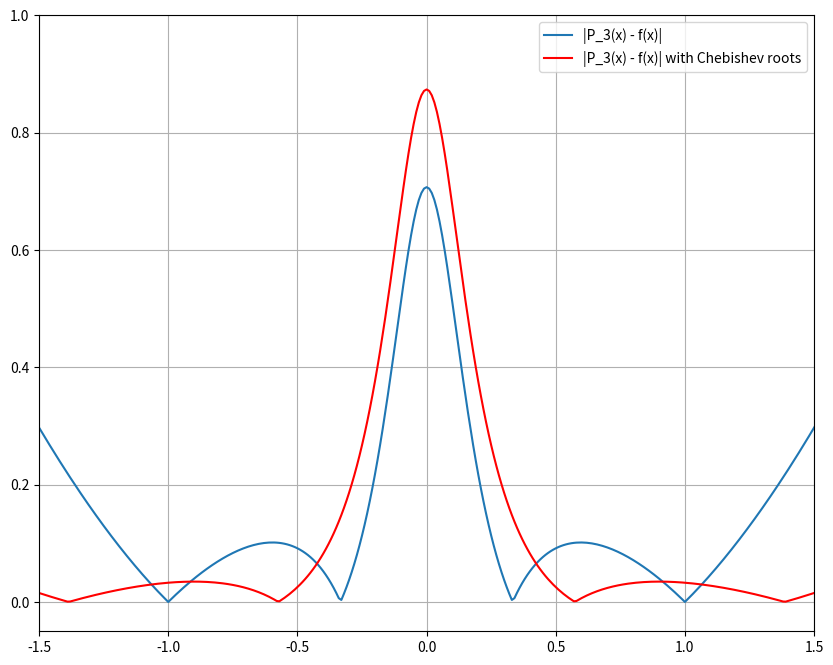
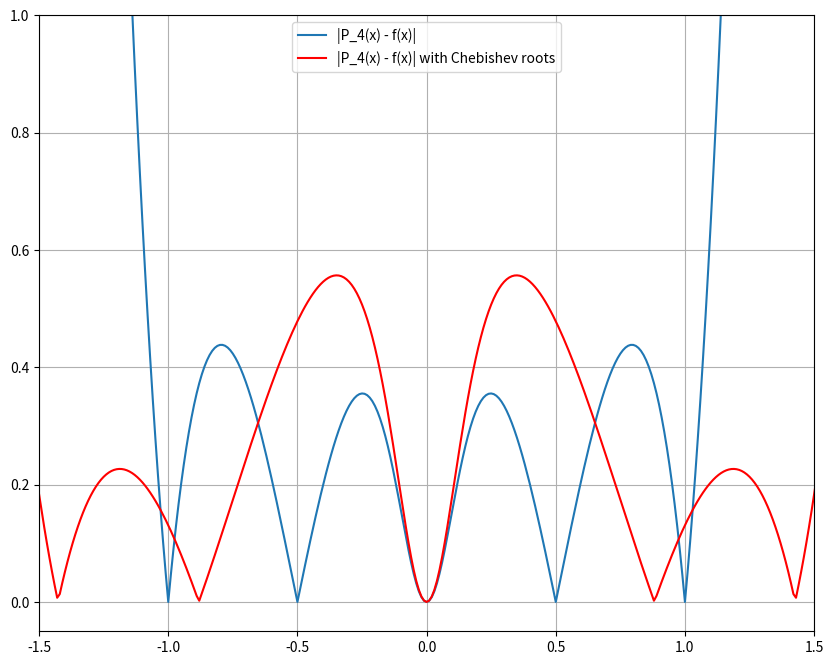
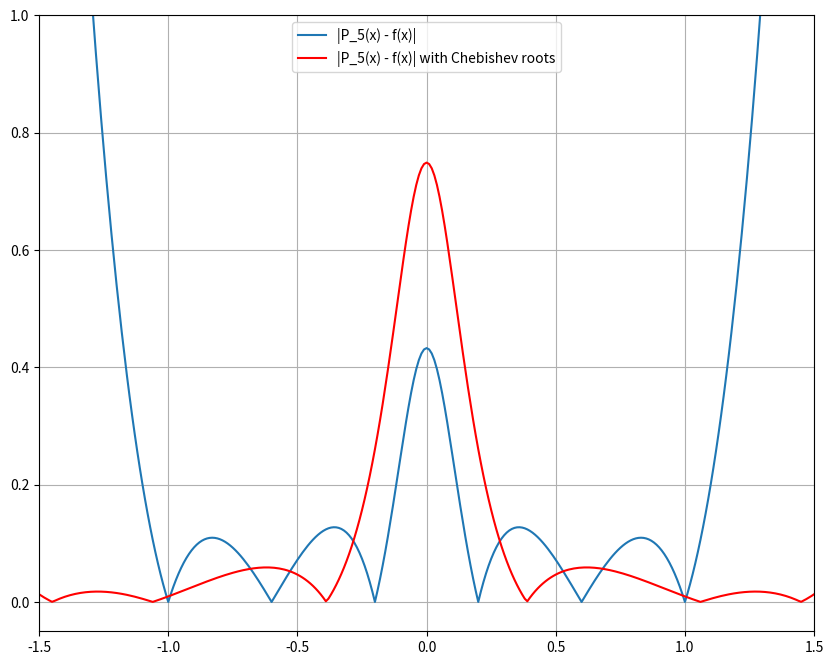
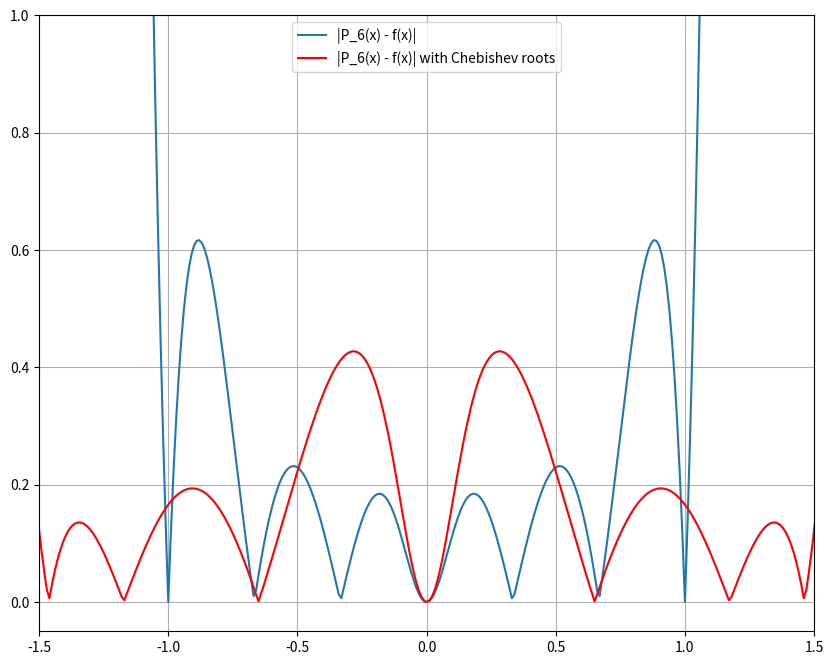
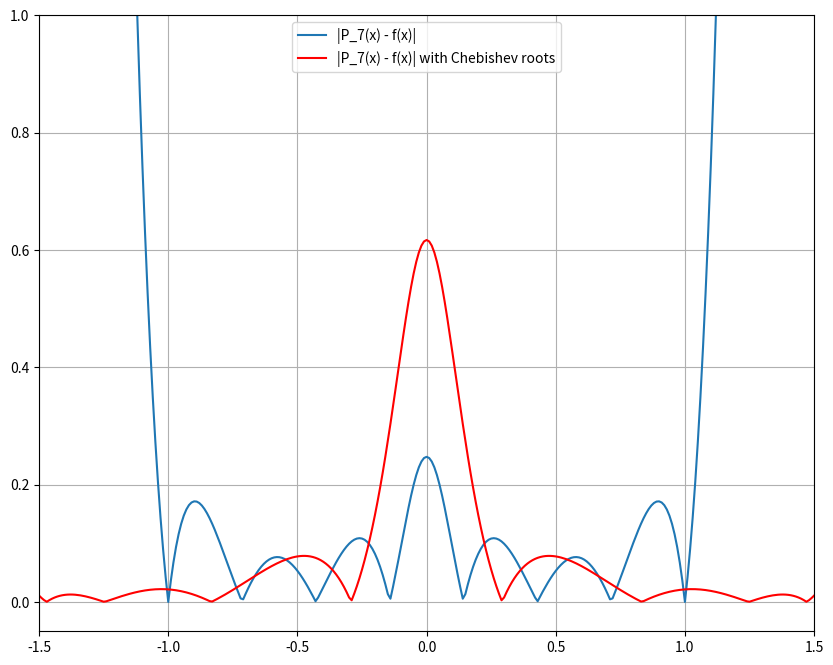
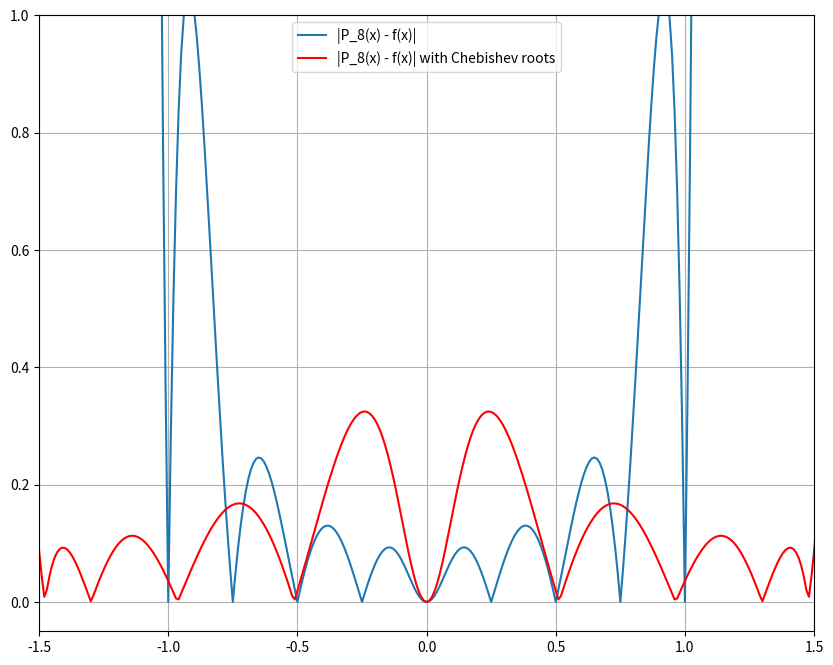
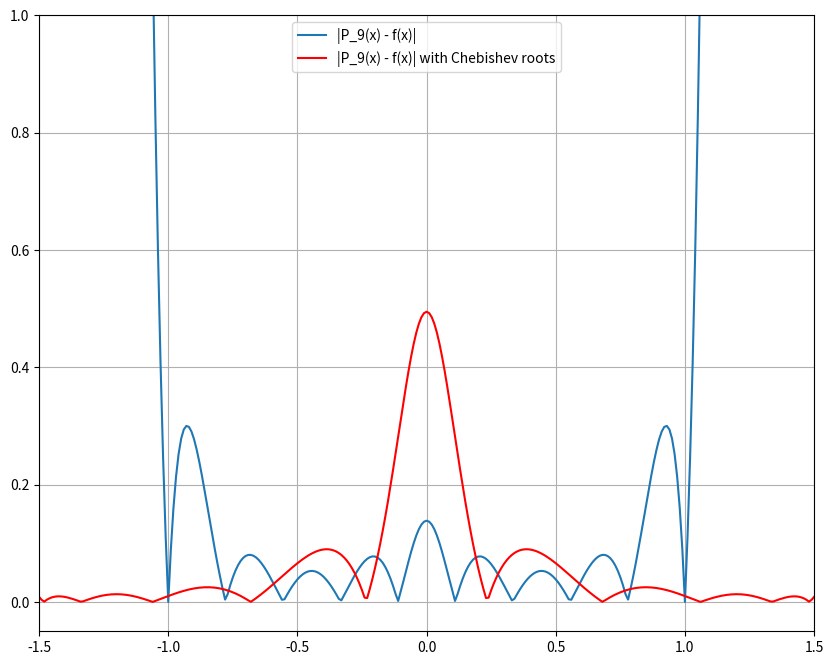
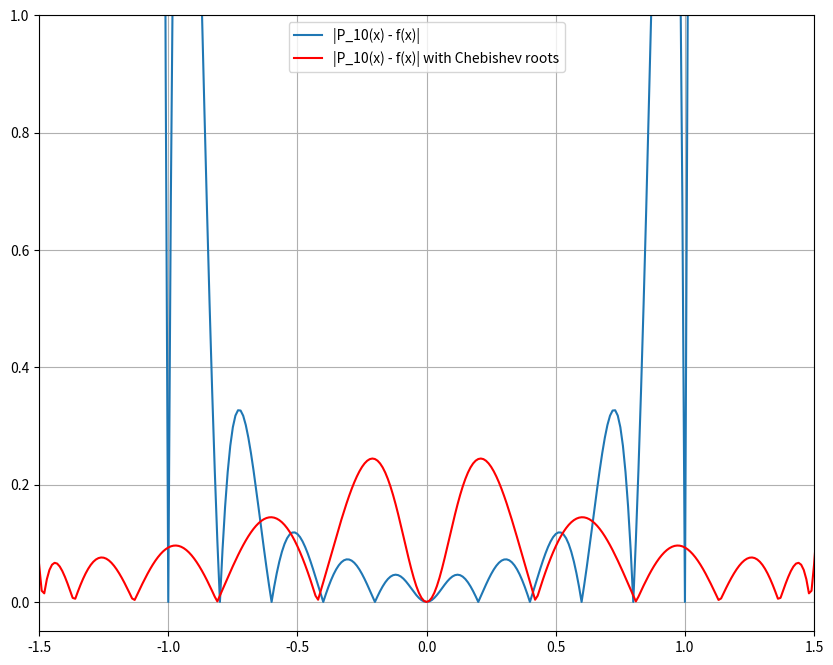

Generate these figures, in order, with matplotlib:
import numpy as np
import time
import matplotlib.pyplot as plt


def func(x):
    return 1 / (1 + 25 * x ** 2)


def get_roots(n):
    answ = []
    for i in range(n + 1):
        answ.append(((2 * i) / n) - 1)
    return answ


def get_chebishev_roots(n, a, b):
    answ = []
    for i in range(n + 1):
        answ.append(0.5 * (b + a) + 0.5 * (b - a) * np.cos(((2 * i + 1) * np.pi) / (2 * (n + 1))))
    return answ


def lagrange_polynomial_0(x, n):
    roots = get_roots(n)
    answ = 0
    for i, root in enumerate(roots):
        answ += (func(root) * w(x, roots)) / ((x - root) * dw(root, i, roots))
    return answ


def lagrange_polynomial_1(x, n, a, b):
    roots = get_chebishev_roots(n, a, b)
    answ = 0
    for i, root in enumerate(roots):
        answ += (func(root) * w(x, roots)) / ((x - root) * dw(root, i, roots))
    return answ


def w(x, roots):
    answ = 1
    for root in roots:
        answ *= (x - root)
    return answ


def dw(x_i, i, roots):
    answ = 1
    for j, root in enumerate(roots):
        if j != i:
            answ *= (x_i - root)
    return answ


# x = np.arange(-5, 5.01, 0.01)
# plt.ylim([-0.05, 0.5])  
# plt.xlim([-1.5, 1.5]) 
# plt.grid(True)
for n in range(3, 11):
    fig, ax = plt.subplots()
    fig.set_size_inches(10, 8)
    x = np.arange(-5, 5.01, 0.01)
    plt.ylim([-0.05, 1])
    plt.xlim([-1.5, 1.5])
    plt.grid(True)
    plt.plot(x, abs(lagrange_polynomial_0(x, n) - func(x)), label=f"|P_{n}(x) - f(x)|")
    plt.plot(x, abs(lagrange_polynomial_1(x, n, 1.5, -1.5) - func(x)), color="red",
             label=f"|P_{n}(x) - f(x)| with Chebishev roots")
    plt.legend()
    plt.show()

# plt.plot(x, abs(lagrange_polynomial_0(x, 5) - func(x)))
# plt.plot(x, abs(lagrange_polynomial_0(x, 10) - func(x)), '--g')
# plt.plot(x, abs(lagrange_polynomial_1(x, 10, 1.5, -1.5) - func(x)), color="red")
# plt.legend(("|P_4(x) - f(x)|", "|P10(x) - f(x)|", "|P10(x) - f(x)| with Chebishev roots"))
# plt.grid(True)
